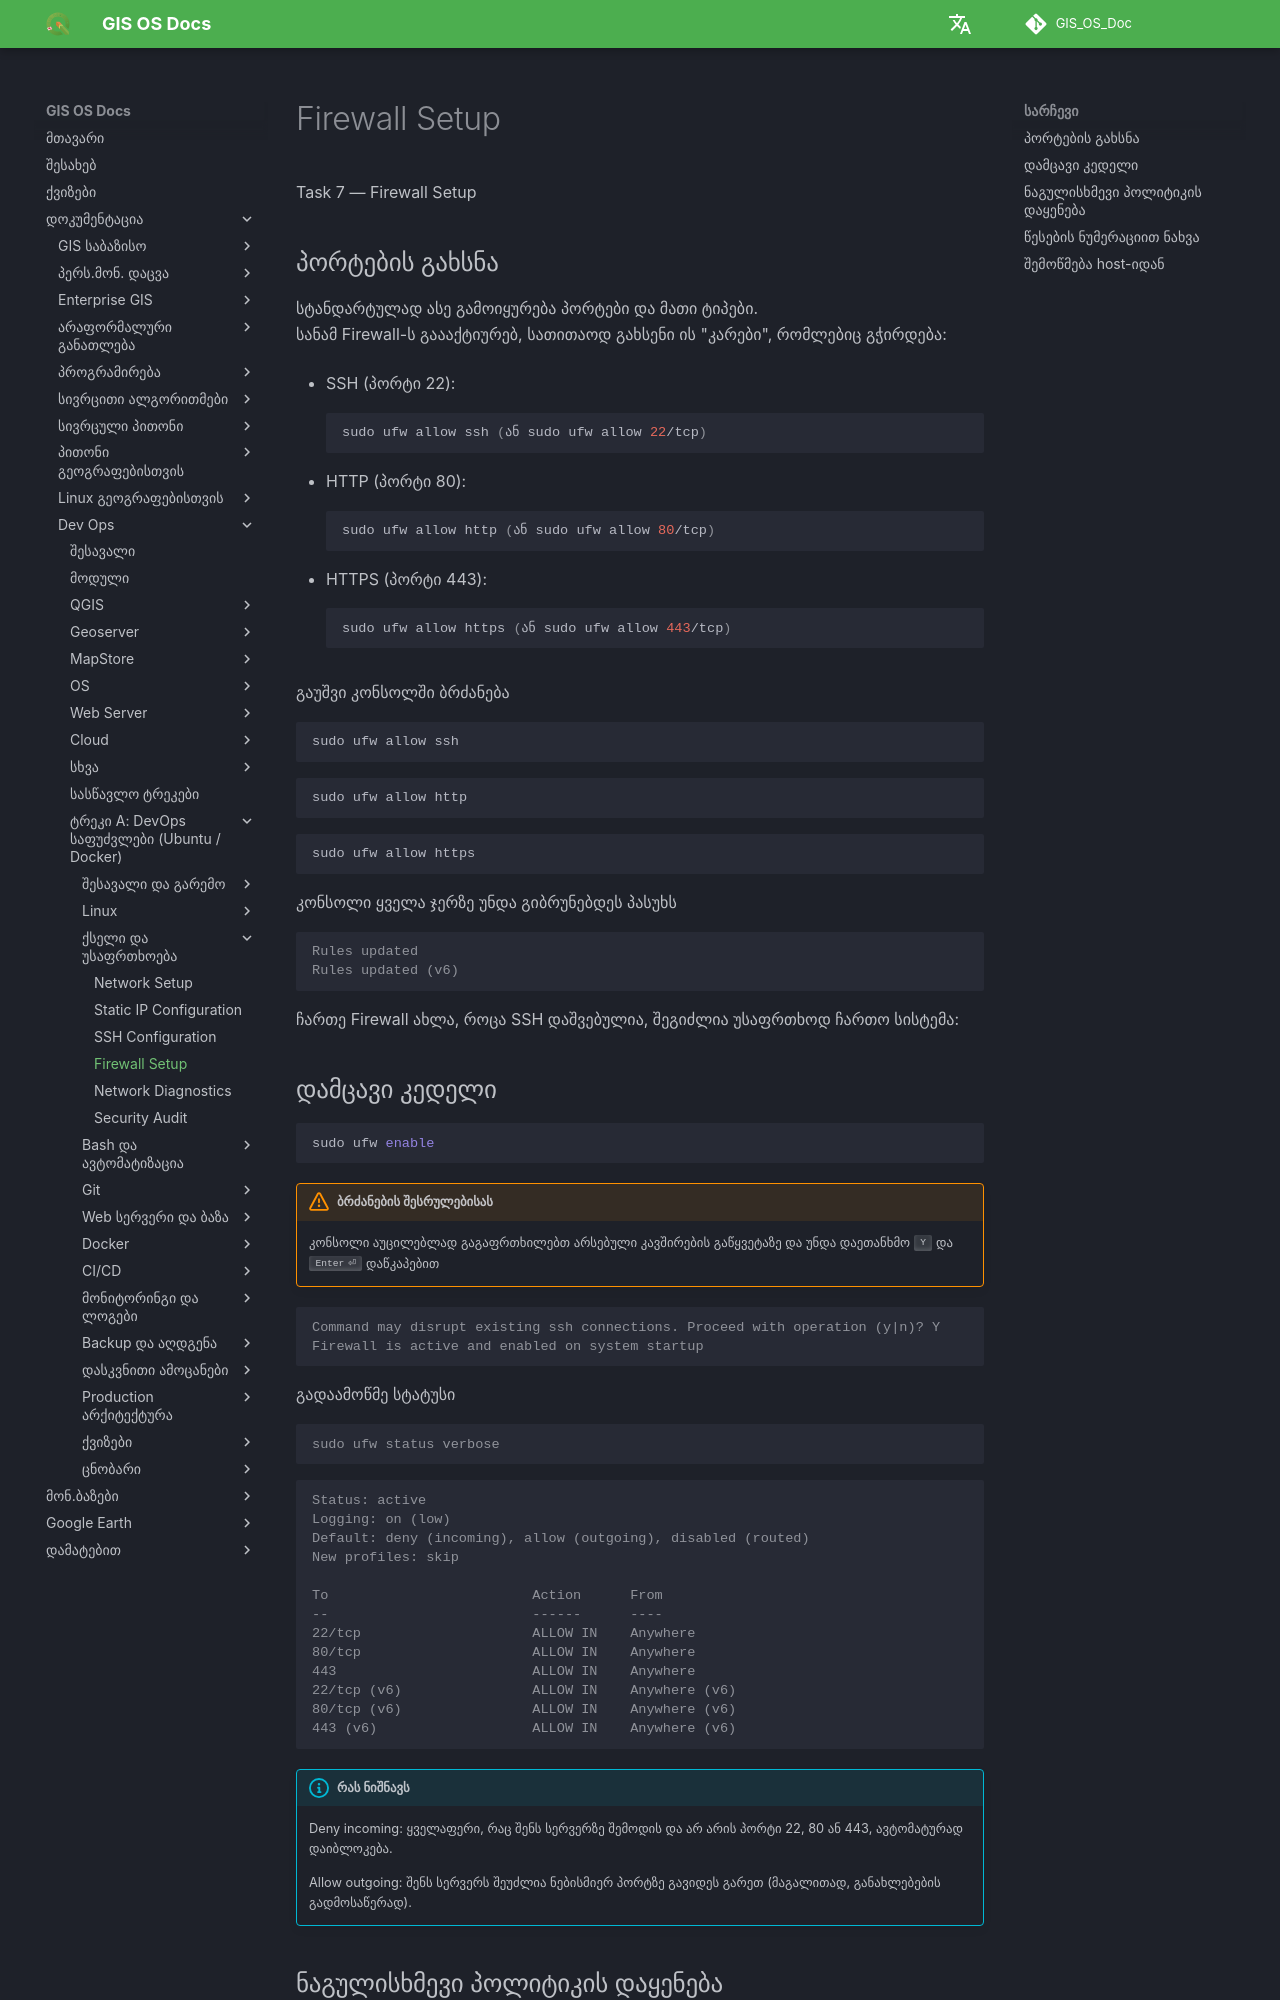

repository: GIS-Edu-Georgia/GIS_OS_Doc · page: Dev_ops/Fundamentals/tasks/task7/index.html · generator: mkdocs

Task 7 — Firewall Setup

## პორტების გახსნა

სტანდარტულად ასე გამოიყურება პორტები და მათი ტიპები. <br>
სანამ Firewall-ს გაააქტიურებ, სათითაოდ გახსენი ის "კარები", რომლებიც გჭირდება: <br>

- SSH (პორტი 22): 
```bash
sudo ufw allow ssh (ან sudo ufw allow 22/tcp)
```

- HTTP (პორტი 80): 
```bash
sudo ufw allow http (ან sudo ufw allow 80/tcp)
```

- HTTPS (პორტი 443): 
```bash
sudo ufw allow https (ან sudo ufw allow 443/tcp)
```

გაუშვი კონსოლში ბრძანება
```bash
sudo ufw allow ssh
```
```bash
sudo ufw allow http
```
```bash
sudo ufw allow https
```

კონსოლი ყველა ჯერზე უნდა გიბრუნებდეს პასუხს
```console
Rules updated
Rules updated (v6)
```
ჩართე Firewall
ახლა, როცა SSH დაშვებულია, შეგიძლია უსაფრთხოდ ჩართო სისტემა:

## დამცავი კედელი

```bash
sudo ufw enable
```

!!! warning "ბრძანების შესრულებისას"
    კონსოლი აუცილებლად გაგაფრთხილებთ არსებული კავშირების გაწყვეტაზე და 
    უნდა დაეთანხმო ++y++ და ++enter++ დაწკაპებით


```console
Command may disrupt existing ssh connections. Proceed with operation (y|n)? Y
Firewall is active and enabled on system startup
```
გადაამოწმე სტატუსი
```console
sudo ufw status verbose
```
```console
Status: active
Logging: on (low)
Default: deny (incoming), allow (outgoing), disabled (routed)
New profiles: skip

To                         Action      From
--                         ------      ----
22/tcp                     ALLOW IN    Anywhere
80/tcp                     ALLOW IN    Anywhere
443                        ALLOW IN    Anywhere
22/tcp (v6)                ALLOW IN    Anywhere (v6)
80/tcp (v6)                ALLOW IN    Anywhere (v6)
443 (v6)                   ALLOW IN    Anywhere (v6)
```


!!! info "რას ნიშნავს"
    Deny incoming: ყველაფერი, რაც შენს სერვერზე შემოდის და არ არის პორტი 22, 80 ან 443, ავტომატურად დაიბლოკება.

    Allow outgoing: შენს სერვერს შეუძლია ნებისმიერ პორტზე გავიდეს გარეთ (მაგალითად, განახლებების გადმოსაწერად).
